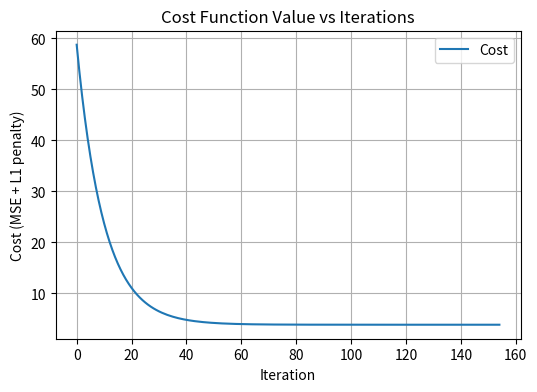

This chart was generated by the following Python code:
import numpy as np
import matplotlib.pyplot as plt

class LassoGD:
    def __init__(self, lr=0.01, l1_penalty=1.0, tol=1e-6, max_iter=1000):
        """Initialize LASSO regressor with given hyperparameters."""
        self.lr = lr                  # learning rate (step size)
        self.l1_penalty = l1_penalty  # L1 regularization strength (λ)
        self.tol = tol                # convergence tolerance for change in cost
        self.max_iter = max_iter      # maximum iterations to run
        self.weights = None           # model weights (including intercept as w[0])
        self.feature_means = None     # to store feature means for normalization
        self.feature_stds = None      # to store feature std devs for normalization
        self.cost_history = None      # to record cost at each iteration

    def fit(self, X, y, normalize=True):
        """Train the LASSO model on data X (shape m x n) and targets y (length m)."""
        X = np.array(X, dtype=float)
        y = np.array(y, dtype=float)
        m, n = X.shape
        # 1. Feature normalization (zero mean, unit variance)
        if normalize:
            self.feature_means = X.mean(axis=0)
            self.feature_stds = X.std(axis=0)
            self.feature_stds[self.feature_stds == 0] = 1.0  # avoid division by zero
            X = (X - self.feature_means) / self.feature_stds
        else:
            # If not normalizing, set means=0 and stds=1 for consistency
            self.feature_means = np.zeros(n)
            self.feature_stds = np.ones(n)
        # Add bias term (intercept) as an extra column of ones in X
        X_bias = np.hstack([np.ones((m, 1)), X])
        # Initialize weights (n features + 1 intercept) to zero
        self.weights = np.zeros(n + 1)
        self.cost_history = []

        prev_cost = float('inf')
        # Gradient Descent Loop
        for it in range(self.max_iter):
            # 2. Predictions for current weights
            y_pred = X_bias.dot(self.weights)
            error = y_pred - y
            # 3. Compute cost = MSE + L1 penalty (do not penalize intercept w[0])
            mse_cost = (error ** 2).mean() / 2.0
            l1_cost = self.l1_penalty * np.sum(np.abs(self.weights[1:]))
            cost = mse_cost + l1_cost
            self.cost_history.append(cost)
            # Check convergence: stop if change in cost is below tolerance
            if abs(prev_cost - cost) < self.tol:
                break
            prev_cost = cost
            # 4. Compute gradient of MSE part
            grad_mse = (X_bias.T.dot(error)) / m  # gradient of 1/(2m)*RSS is X^T(error)/m
            # 5. Perform gradient descent update with L1 penalty via soft-thresholding
            # Take a gradient step for MSE
            w_temp = self.weights - self.lr * grad_mse
            # Soft-thresholding for L1: shrink weights toward 0 by lr*λ
            thresh = self.lr * self.l1_penalty
            w0 = w_temp[0]  # intercept (no regularization)
            w_rest = w_temp[1:]
            # Apply soft threshold to each weight in w_rest
            w_rest_updated = np.sign(w_rest) * np.maximum(np.abs(w_rest) - thresh, 0.0)
            # Update weights (combine intercept and rest)
            self.weights = np.concatenate(([w0], w_rest_updated))
        # End of gradient descent loop

    def predict(self, X):
        """Make predictions using the trained model on new data X."""
        X = np.array(X, dtype=float)
        # Normalize using the training mean and std
        X_norm = (X - self.feature_means) / self.feature_stds
        # Add bias term
        X_bias = np.hstack([np.ones((X_norm.shape[0], 1)), X_norm])
        return X_bias.dot(self.weights)

# --- Example usage on a synthetic dataset ---
np.random.seed(0)
# Create synthetic data: m samples, n features
m, n = 100, 5
X = np.random.randn(m, n)
# True underlying weights for features (some are zero to illustrate feature selection)
true_w = np.array([0, 0, 5, 0, -3], dtype=float)
true_intercept = 10.0
# Generate targets with a linear combination of X and noise
y = true_intercept + X.dot(true_w) + 0.5 * np.random.randn(m)

# Train LASSO regression model
model = LassoGD(lr=0.05, l1_penalty=0.5, tol=1e-6, max_iter=1000)
model.fit(X, y)
print("Learned weights (intercept + coefficients):", model.weights)

# Plot the cost function history over iterations
plt.figure(figsize=(6,4))
plt.plot(model.cost_history, label="Cost")
plt.title("Cost Function Value vs Iterations")
plt.xlabel("Iteration")
plt.ylabel("Cost (MSE + L1 penalty)")
plt.legend()
plt.grid(True)
plt.show()
